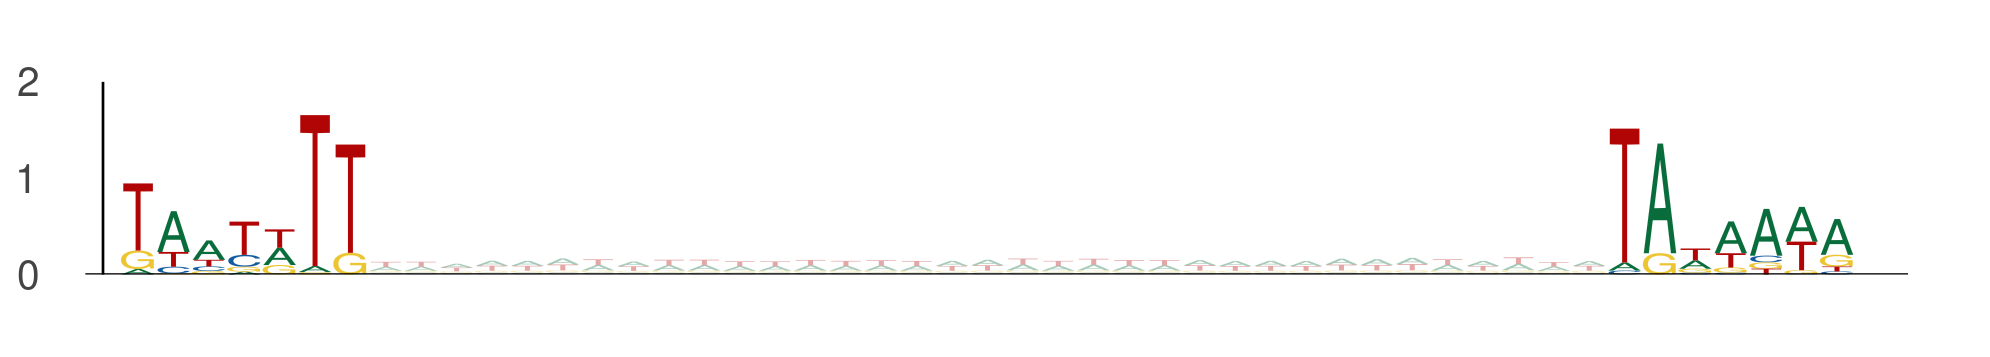

The table this chart was drawn from, first rows:
seq_index, start_position, end_position, is_reversed_complement
1702, 46, 53, 0
1702, 88, 95, 0
7684, 52, 59, 0
7684, 94, 101, 0
2014, 34, 41, 0
2014, 76, 83, 0
2014, 59, 66, 0
2014, 101, 108, 0
2014, 66, 73, 0
2014, 108, 115, 0
2014, 83, 90, 0
2014, 125, 132, 0
1089, 39, 46, 0
1089, 81, 88, 0
8059, 10, 17, 0
8059, 52, 59, 0
4356, 9, 16, 0
4356, 51, 58, 0
78, 44, 51, 0
78, 86, 93, 0
11024, 95, 102, 0
11024, 137, 144, 0
11024, 38, 45, 0
11024, 80, 87, 0
2919, 101, 108, 0
2919, 143, 150, 0
5857, 82, 89, 0
5857, 124, 131, 0
7709, 41, 48, 0
7709, 83, 90, 0
11774, 34, 41, 0
11774, 76, 83, 0
5977, 94, 101, 0
5977, 136, 143, 0
4950, 48, 55, 0
4950, 90, 97, 0
1373, 78, 85, 0
1373, 120, 127, 0
8914, 104, 111, 0
8914, 146, 153, 0
11713, 15, 22, 0
11713, 57, 64, 0
13050, 85, 92, 0
13050, 127, 134, 0
6542, 45, 52, 0
6542, 87, 94, 0
3051, 113, 120, 0
3051, 155, 162, 0
6234, 79, 86, 0
6234, 121, 128, 0
4642, 74, 81, 0
4642, 116, 123, 0
4104, 80, 87, 0
4104, 122, 129, 0
9937, 116, 123, 0
9937, 158, 165, 0
4952, 89, 96, 0
4952, 131, 138, 0
5304, 102, 109, 0
5304, 144, 151, 0
... 4,838 more rows
